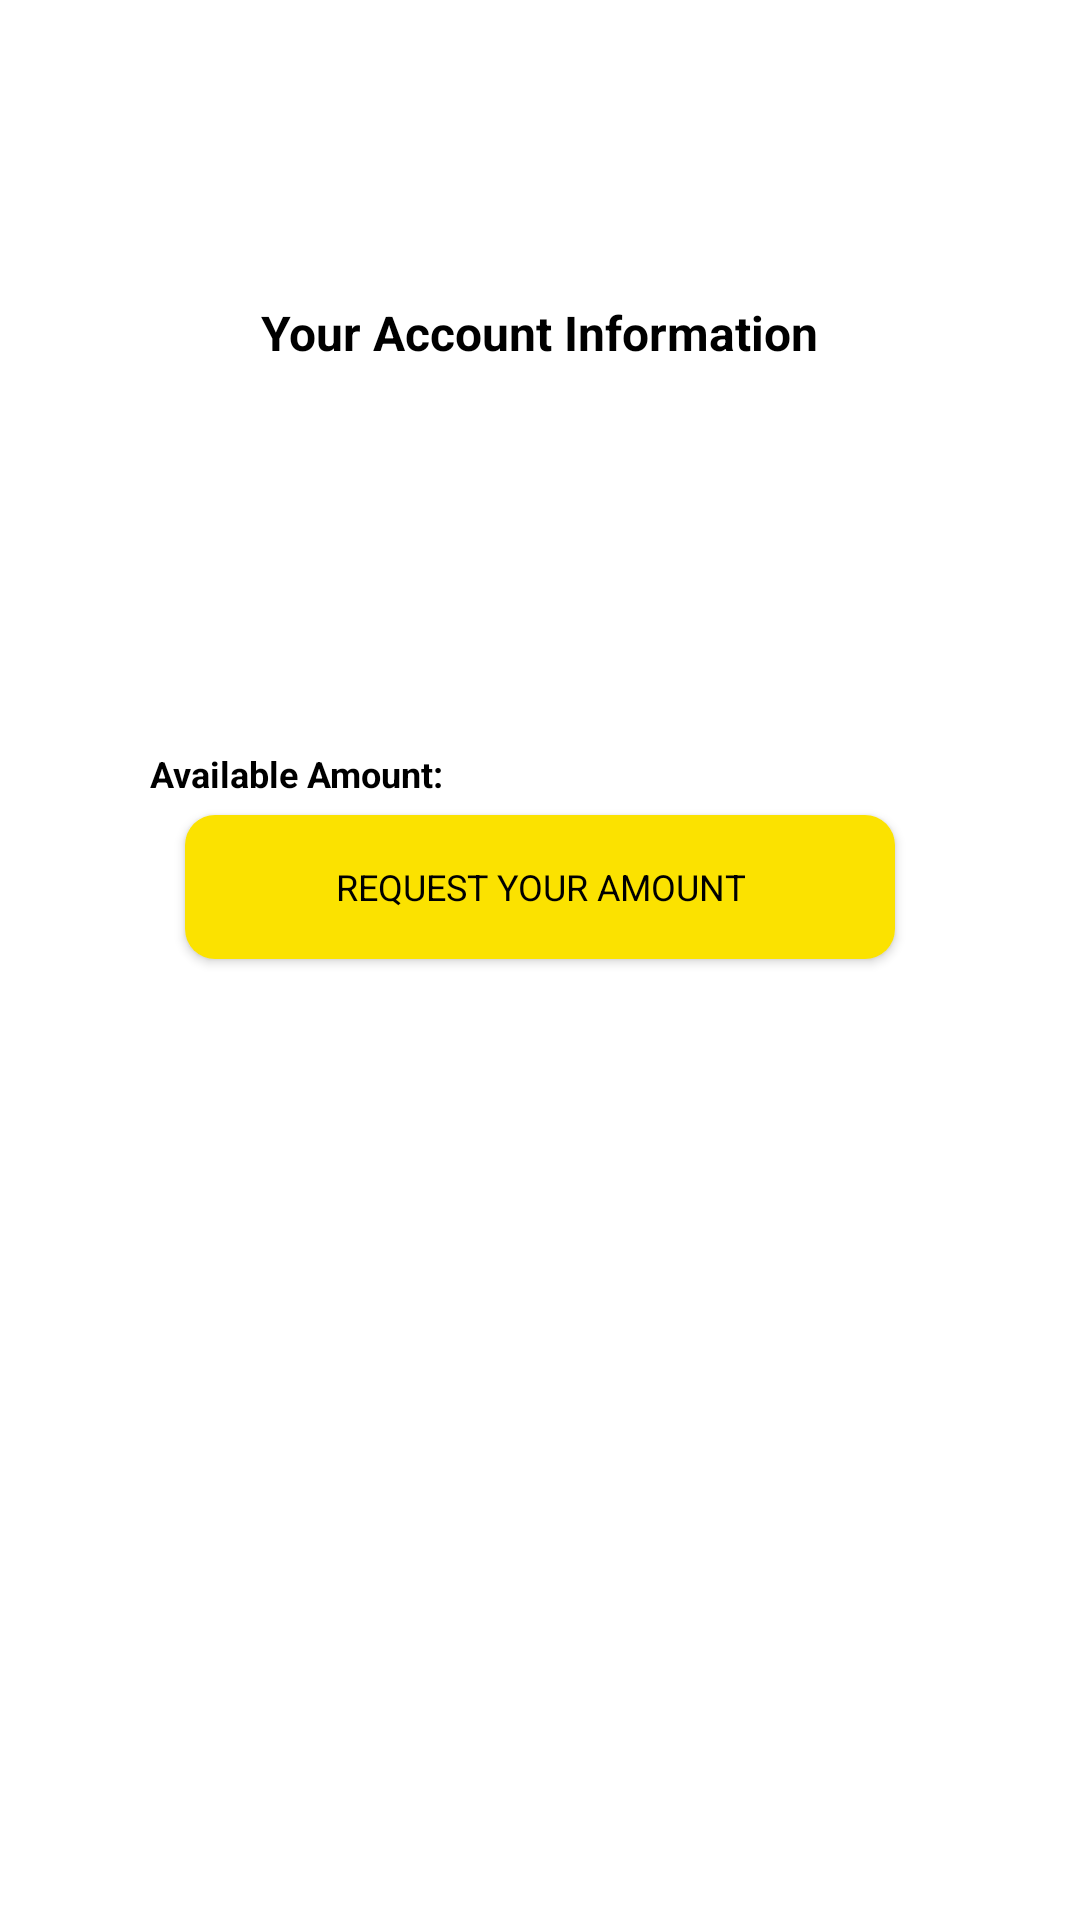

Layout XML and referenced resources for this Android screen:
<!-- AndroidManifest.xml: application theme Theme.NoonInvest -->
<!-- res/layout/fragment_refferal_withdrawal.xml -->
<?xml version="1.0" encoding="utf-8"?>
<androidx.constraintlayout.widget.ConstraintLayout xmlns:android="http://schemas.android.com/apk/res/android"
    xmlns:tools="http://schemas.android.com/tools"
    android:layout_width="match_parent"
    android:layout_height="match_parent"
    xmlns:app="http://schemas.android.com/apk/res-auto"
    tools:context=".WithDrawals.RefferalWithdrawalFragment"
    android:background="@color/white">

    <TextView
        android:id="@+id/txtview_info_refferal"
        android:layout_width="wrap_content"
        android:layout_height="wrap_content"
        android:text="Your Account Information"
        android:textColor="@color/textview_color"
        android:layout_marginTop="100dp"
        app:layout_constraintEnd_toEndOf="parent"
        app:layout_constraintStart_toStartOf="parent"
        app:layout_constraintTop_toTopOf="parent"
        android:textSize="16sp"
        android:textStyle="bold"
        tools:ignore="MissingConstraints" />

    <TextView
        android:id="@+id/activation_date_referrals"
        android:layout_width="match_parent"
        android:layout_height="20dp"
        android:layout_marginLeft="50dp"
        android:textColor="@color/textview_color"
        android:textSize="12sp"
        android:layout_marginTop="15dp"
        android:textStyle="bold"
        app:layout_constraintEnd_toEndOf="parent"
        app:layout_constraintStart_toStartOf="parent"
        app:layout_constraintTop_toBottomOf="@+id/txtview_info_refferal"
        tools:ignore="MissingConstraints" />

    <TextView
        android:id="@+id/tv_Account_No_Refferals"
        android:layout_width="match_parent"
        android:layout_height="20dp"
        android:layout_marginLeft="50dp"
        android:layout_marginBottom="510dp"
        android:textColor="@color/textview_color"
        android:textSize="12sp"
        android:layout_marginTop="5dp"
        android:textStyle="bold"
        app:layout_constraintEnd_toEndOf="parent"
        app:layout_constraintStart_toStartOf="parent"
        app:layout_constraintTop_toBottomOf="@+id/activation_date_referrals"
        tools:ignore="MissingConstraints" />

    <TextView
        android:id="@+id/tv_Bank_Name_Refferals"
        android:layout_width="match_parent"
        android:layout_height="20dp"
        android:layout_marginLeft="50dp"
        android:layout_marginBottom="510dp"
        android:textColor="@color/textview_color"
        android:textSize="12sp"
        android:layout_marginTop="5dp"
        android:textStyle="bold"
        app:layout_constraintEnd_toEndOf="parent"
        app:layout_constraintStart_toStartOf="parent"
        app:layout_constraintTop_toBottomOf="@+id/tv_Account_No_Refferals"
        tools:ignore="MissingConstraints" />

    <TextView
        android:id="@+id/daily_amount_referrals"
        android:layout_width="match_parent"
        android:layout_height="20dp"
        android:layout_marginLeft="50dp"
        android:layout_marginBottom="510dp"
        android:textColor="@color/textview_color"
        android:textSize="12sp"
        android:layout_marginTop="5dp"
        android:textStyle="bold"
        app:layout_constraintEnd_toEndOf="parent"
        app:layout_constraintStart_toStartOf="parent"
        app:layout_constraintTop_toBottomOf="@+id/tv_Bank_Name_Refferals"
        tools:ignore="MissingConstraints" />

    <TextView
        android:id="@+id/referral_total_available_amount_tv"
        android:layout_width="wrap_content"
        android:layout_height="wrap_content"
        android:layout_marginLeft="50dp"
        android:textColor="@color/textview_color"
        android:textSize="12sp"
        android:text="Available Amount:"
        android:layout_marginTop="5dp"
        android:textStyle="bold"
        app:layout_constraintStart_toStartOf="parent"
        app:layout_constraintBottom_toBottomOf="@id/referral_total_available_amount"
        app:layout_constraintTop_toTopOf="@id/referral_total_available_amount"
        tools:ignore="MissingConstraints" />

    <TextView
        android:id="@+id/referral_total_available_amount"
        android:layout_width="wrap_content"
        android:layout_height="wrap_content"
        android:layout_marginLeft="10dp"
        android:textColor="@color/textview_color"
        android:textSize="28sp"
        android:layout_marginTop="5dp"
        android:textStyle="bold"
        app:layout_constraintStart_toEndOf="@id/referral_total_available_amount_tv"
        app:layout_constraintTop_toBottomOf="@+id/daily_amount_referrals"
        tools:ignore="MissingConstraints" />


    <Button
        android:id="@+id/btn_request_amount_refferals"
        android:layout_width="wrap_content"
        android:layout_height="wrap_content"
        android:background="@drawable/roundedbutton"
        app:backgroundTint="@color/backgroundcolor"
        android:layout_marginTop="90dp"
        android:layout_marginStart="20dp"
        android:layout_marginEnd="20dp"
        android:text="REQUEST YOUR AMOUNT"
        android:textSize="12sp"
        android:textColor="@color/black"
        android:paddingRight="50dp"
        android:paddingLeft="50dp"
        app:layout_constraintTop_toBottomOf="@id/tv_Account_No_Refferals"
        app:layout_constraintEnd_toEndOf="parent"
        app:layout_constraintStart_toStartOf="parent" />



</androidx.constraintlayout.widget.ConstraintLayout>
<!-- resources referenced by this layout -->
<resources>
  <color name="backgroundcolor">#fbe200</color>
  <color name="black">#FF000000</color>
  <color name="textview_color">#000000</color>
  <color name="white">#FFFFFFFF</color>
  <!-- drawable roundedbutton (drawable) -->
  <?xml version="1.0" encoding="utf-8"?>
  <shape xmlns:android="http://schemas.android.com/apk/res/android">
  
      <solid android:color="@color/backgroundcolor"/> 
      <corners
          android:bottomRightRadius="10dp"
          android:bottomLeftRadius="10dp"
          android:topLeftRadius="10dp"
          android:topRightRadius="10dp"/>
  
  
  </shape>
  <style name="Theme.NoonInvest" parent="Theme.MaterialComponents.DayNight.NoActionBar">
          
          <item name="colorPrimary">@color/backgroundcolor</item>
          <item name="colorPrimaryVariant">@color/purple_700</item>
          <item name="colorOnPrimary">@color/white</item>
          
          <item name="colorSecondary">@color/backgroundcolor</item>
          <item name="colorSecondaryVariant">@color/teal_700</item>
          <item name="colorOnSecondary">@color/black</item>
          <item name="android:textSize">12sp</item>        
         
          <item name="fontFamily">@font/gilroy_medium</item>
          <item name="android:statusBarColor">#000000</item>
  
          <item name="android:textColor">@color/textview_color</item>
  
          
      </style>
  <color name="purple_700">#FF3700B3</color>
  <color name="teal_700">#FF018786</color>
</resources>
